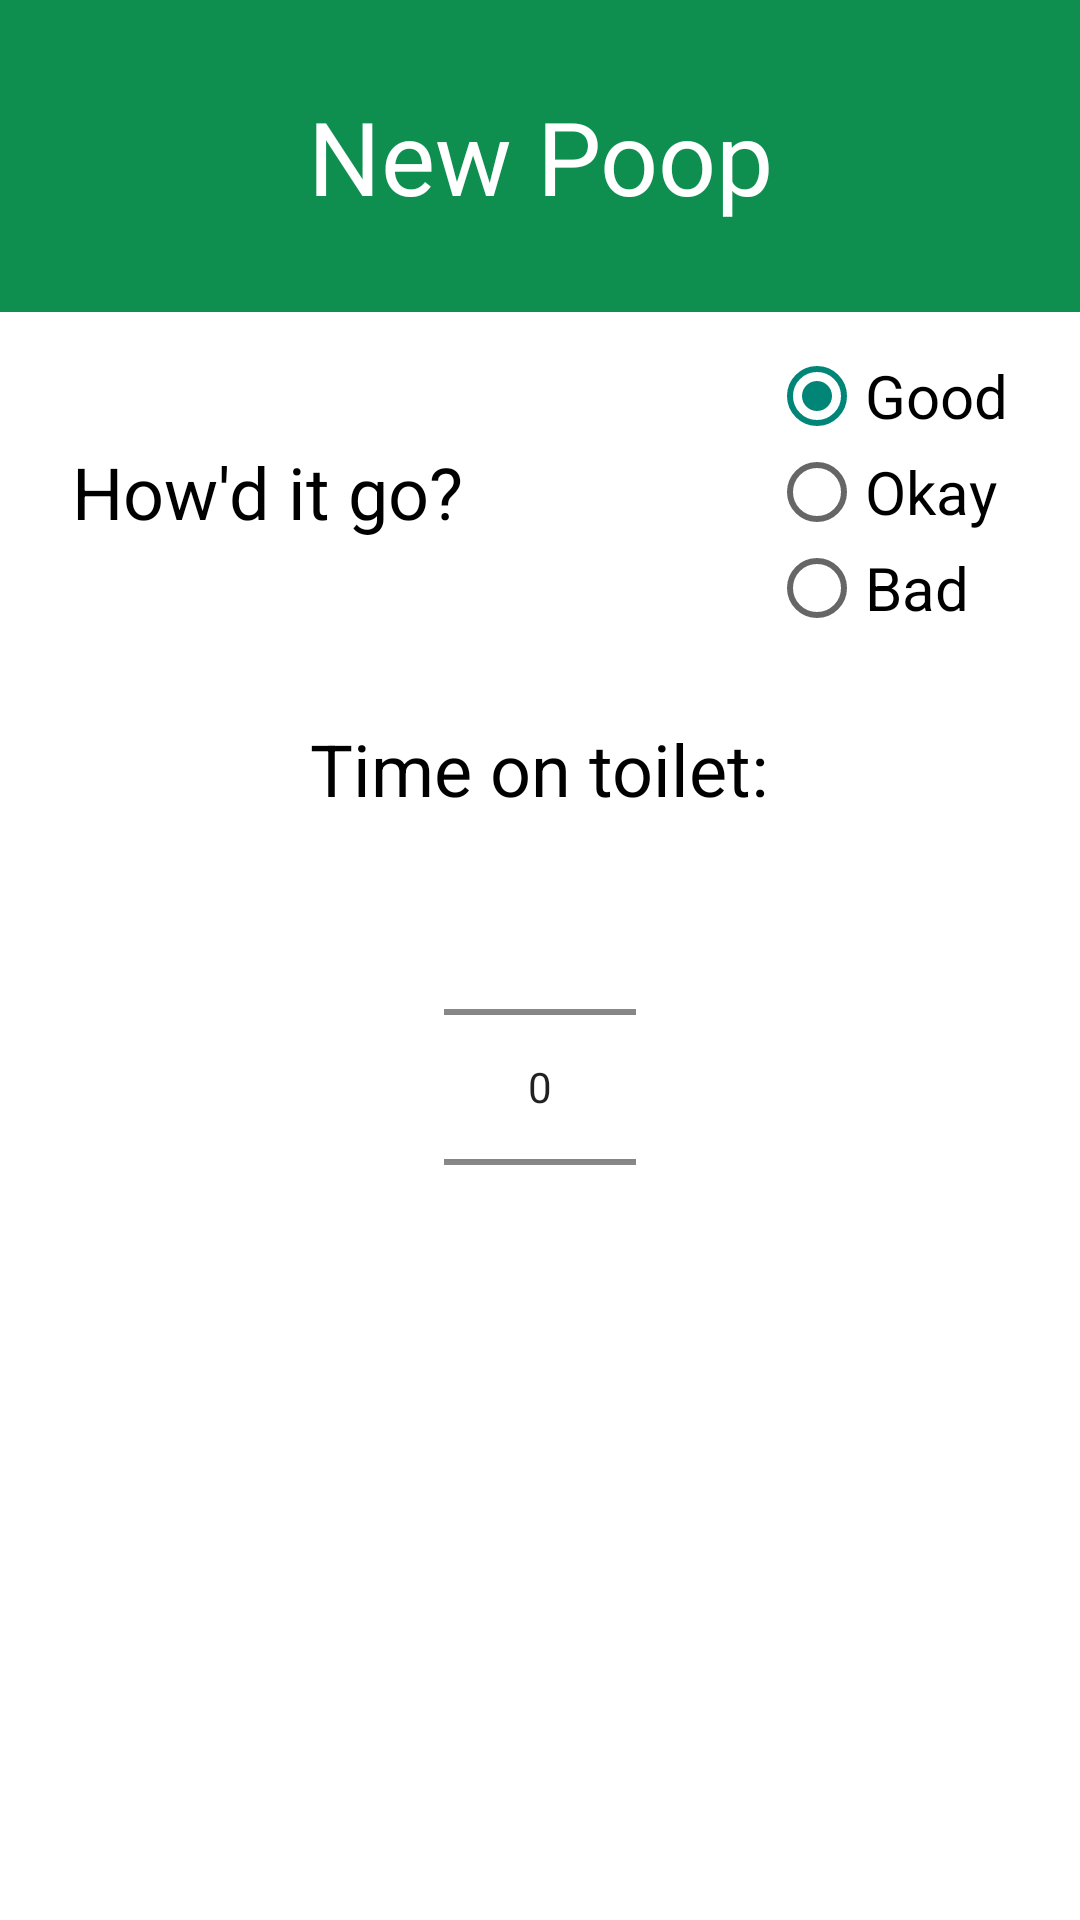

Here is an Android app screen rendered from its layout file. Give the layout XML and the strings, colors and styles it references.
<!-- AndroidManifest.xml: application theme AppTheme -->
<!-- res/layout/poop_dialog.xml -->
<?xml version="1.0" encoding="utf-8"?>
<RelativeLayout xmlns:android="http://schemas.android.com/apk/res/android"
    android:id="@+id/poopdialog"
    android:layout_width="match_parent"
    android:layout_height="match_parent"
    android:background="@color/white"
    android:theme="@style/Base.Theme.AppCompat.Light.Dialog">

    <TextView
        android:id="@+id/title"
        android:layout_width="match_parent"
        android:layout_height="104dp"
        android:background="@color/colorPrimary"
        android:gravity="center"
        android:text="@string/dialogTitle"
        android:textColor="@color/white"
        android:textSize="34sp" />

    <ScrollView
        android:layout_width="match_parent"
        android:layout_height="match_parent"
        android:layout_below="@id/title">

        <RelativeLayout
            android:layout_width="match_parent"
            android:layout_height="match_parent">

            <RelativeLayout
                android:id="@+id/ratingLayout"
                android:layout_width="wrap_content"
                android:layout_height="wrap_content">

                <TextView
                    android:layout_width="wrap_content"
                    android:layout_height="wrap_content"
                    android:layout_centerVertical="true"
                    android:layout_marginLeft="24dp"
                    android:text="@string/rating"
                    android:textColor="#000"
                    android:textSize="24sp" />

                <RadioGroup
                    android:id="@+id/ratingGroup"
                    android:layout_width="wrap_content"
                    android:layout_height="wrap_content"
                    android:layout_alignParentRight="true"
                    android:layout_centerVertical="true"
                    android:layout_marginRight="24dp"
                    android:layout_marginTop="24dp"
                    android:orientation="vertical"
                    android:theme="@style/Base.Theme.AppCompat.Light.Dialog">

                    <RadioButton
                        android:id="@+id/goodbutton"
                        android:layout_width="wrap_content"
                        android:layout_height="wrap_content"
                        android:checked="true"
                        android:text="@string/goodbutton"
                        android:textSize="20sp" />

                    <RadioButton
                        android:id="@+id/okaybutton"
                        android:layout_width="wrap_content"
                        android:layout_height="wrap_content"
                        android:text="@string/okaybutton"
                        android:textSize="20sp" />

                    <RadioButton
                        android:id="@+id/badbutton"
                        android:layout_width="wrap_content"
                        android:layout_height="wrap_content"
                        android:text="@string/badbutton"
                        android:textSize="20sp" />
                </RadioGroup>
            </RelativeLayout>

            <TextView
                android:id="@+id/minutesText"
                android:layout_width="wrap_content"
                android:layout_height="wrap_content"
                android:layout_below="@id/ratingLayout"
                android:layout_centerHorizontal="true"
                android:layout_marginTop="16dp"
                android:text="@string/minutesTitle"
                android:textColor="#000"
                android:textSize="24sp" />

            <NumberPicker
                android:id="@+id/numberpicker"
                android:layout_width="wrap_content"
                android:layout_height="wrap_content"
                android:layout_below="@id/minutesText"
                android:layout_centerHorizontal="true"
                android:layout_marginBottom="16dp"
                android:theme="@style/ThemeOverlay.AppCompat.Light" />
        </RelativeLayout>
    </ScrollView>
</RelativeLayout>
<!-- resources referenced by this layout -->
<resources>
  <color name="colorPrimary">#0e8f4f</color>
  <color name="white">#fff</color>
  <string name="badbutton">Bad</string>
  <string name="dialogTitle">New Poop</string>
  <string name="goodbutton">Good</string>
  <string name="minutesTitle">Time on toilet:</string>
  <string name="okaybutton">Okay</string>
  <string name="rating">How\'d it go?</string>
  <style name="AppTheme" parent="AppTheme.Base" />
  <style name="AppTheme.Base" parent="Theme.AppCompat.Light.NoActionBar">
          <item name="colorPrimary">@color/colorPrimary</item>
          <item name="colorPrimaryDark">@color/colorPrimaryDark</item>
          <item name="android:windowNoTitle">true</item>
          <item name="windowActionBar">false</item>
          <item name="android:textColorPrimary">@color/abc_primary_text_material_light</item>
          <item name="android:actionMenuTextColor">@color/black</item>
          <item name="android:textColorSecondary">@color/abc_secondary_text_material_light</item>
          <item name="colorSwitchThumbNormal">@color/colorSecondary</item>
  
      </style>
  <color name="colorPrimaryDark">#0A6437</color>
  <color name="black">#000</color>
  <color name="colorSecondary">#5D4037</color>
</resources>
